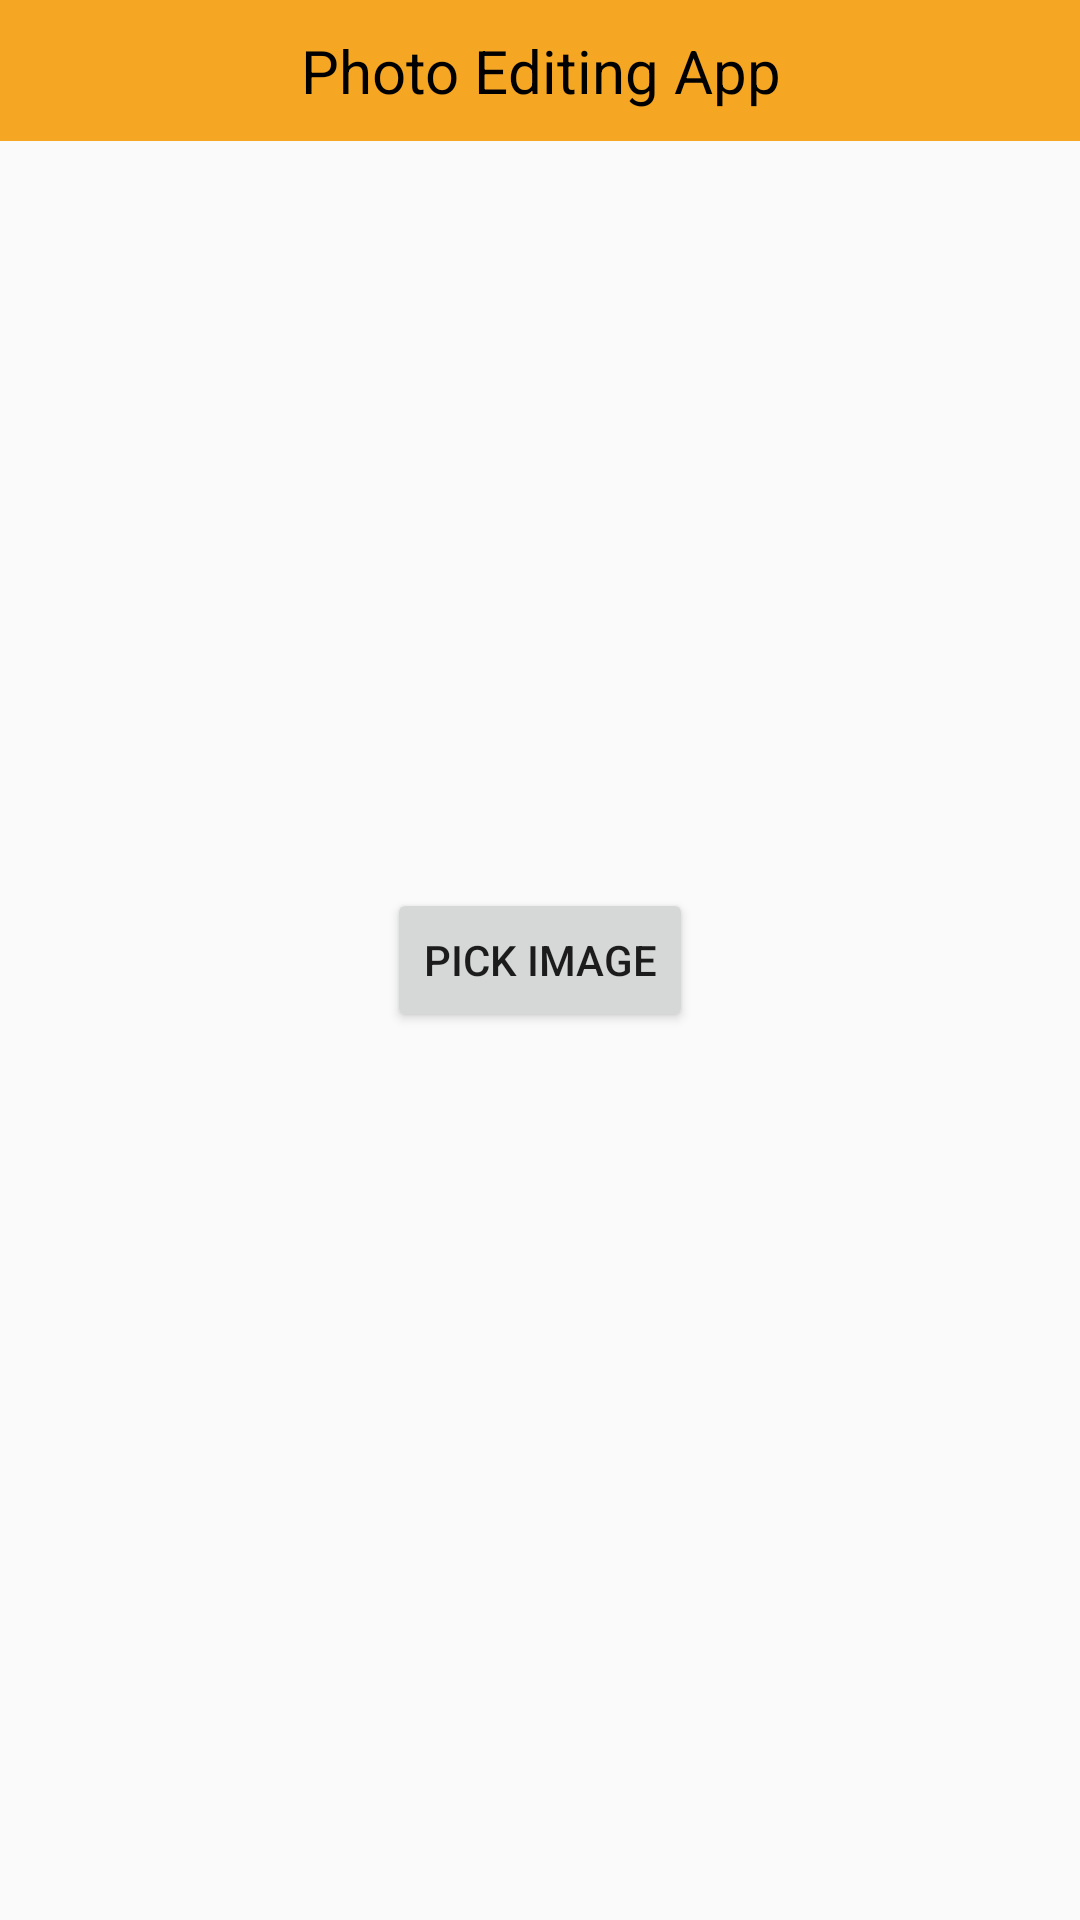

Write the Android layout XML for this screen, with the resource values it uses.
<!-- AndroidManifest.xml: application theme NoActionBarTheme -->
<!-- res/layout/activity_image_pick.xml -->
<?xml version="1.0" encoding="utf-8"?>
<RelativeLayout xmlns:android="http://schemas.android.com/apk/res/android"
    xmlns:tools="http://schemas.android.com/tools"
    android:layout_width="match_parent"
    android:layout_height="match_parent"
    android:orientation="vertical"
    tools:context=".ImagePickActivity">

    <android.support.v7.widget.AppCompatTextView
        android:layout_width="match_parent"
        android:layout_height="wrap_content"
        android:gravity="center"
        android:padding="10dp"
        android:background="#f5a623"
        android:text="Photo Editing App"
        android:textColor="@color/black"
        android:textSize="20sp" />

    <android.support.v7.widget.AppCompatButton
        android:id="@+id/btn_pick_image"
        android:layout_width="wrap_content"
        android:layout_height="wrap_content"
        android:layout_centerInParent="true"
        android:text="Pick Image" />

    <android.support.v7.widget.AppCompatImageView
        android:id="@+id/img_picked"
        android:layout_width="150dp"
        android:layout_height="150dp"
        android:layout_below="@id/btn_pick_image"
        android:layout_centerInParent="true"
        android:layout_marginTop="25dp" />

</RelativeLayout>
<!-- resources referenced by this layout -->
<resources>
  <color name="black">#000</color>
  <style name="NoActionBarTheme" parent="Theme.AppCompat.Light.NoActionBar">
          <item name="windowActionBar">false</item>
          <item name="windowNoTitle">true</item>
          <item name="colorPrimaryDark">@color/colorPrimary</item>
      </style>
  <color name="colorPrimary">#F0B469</color>
</resources>
